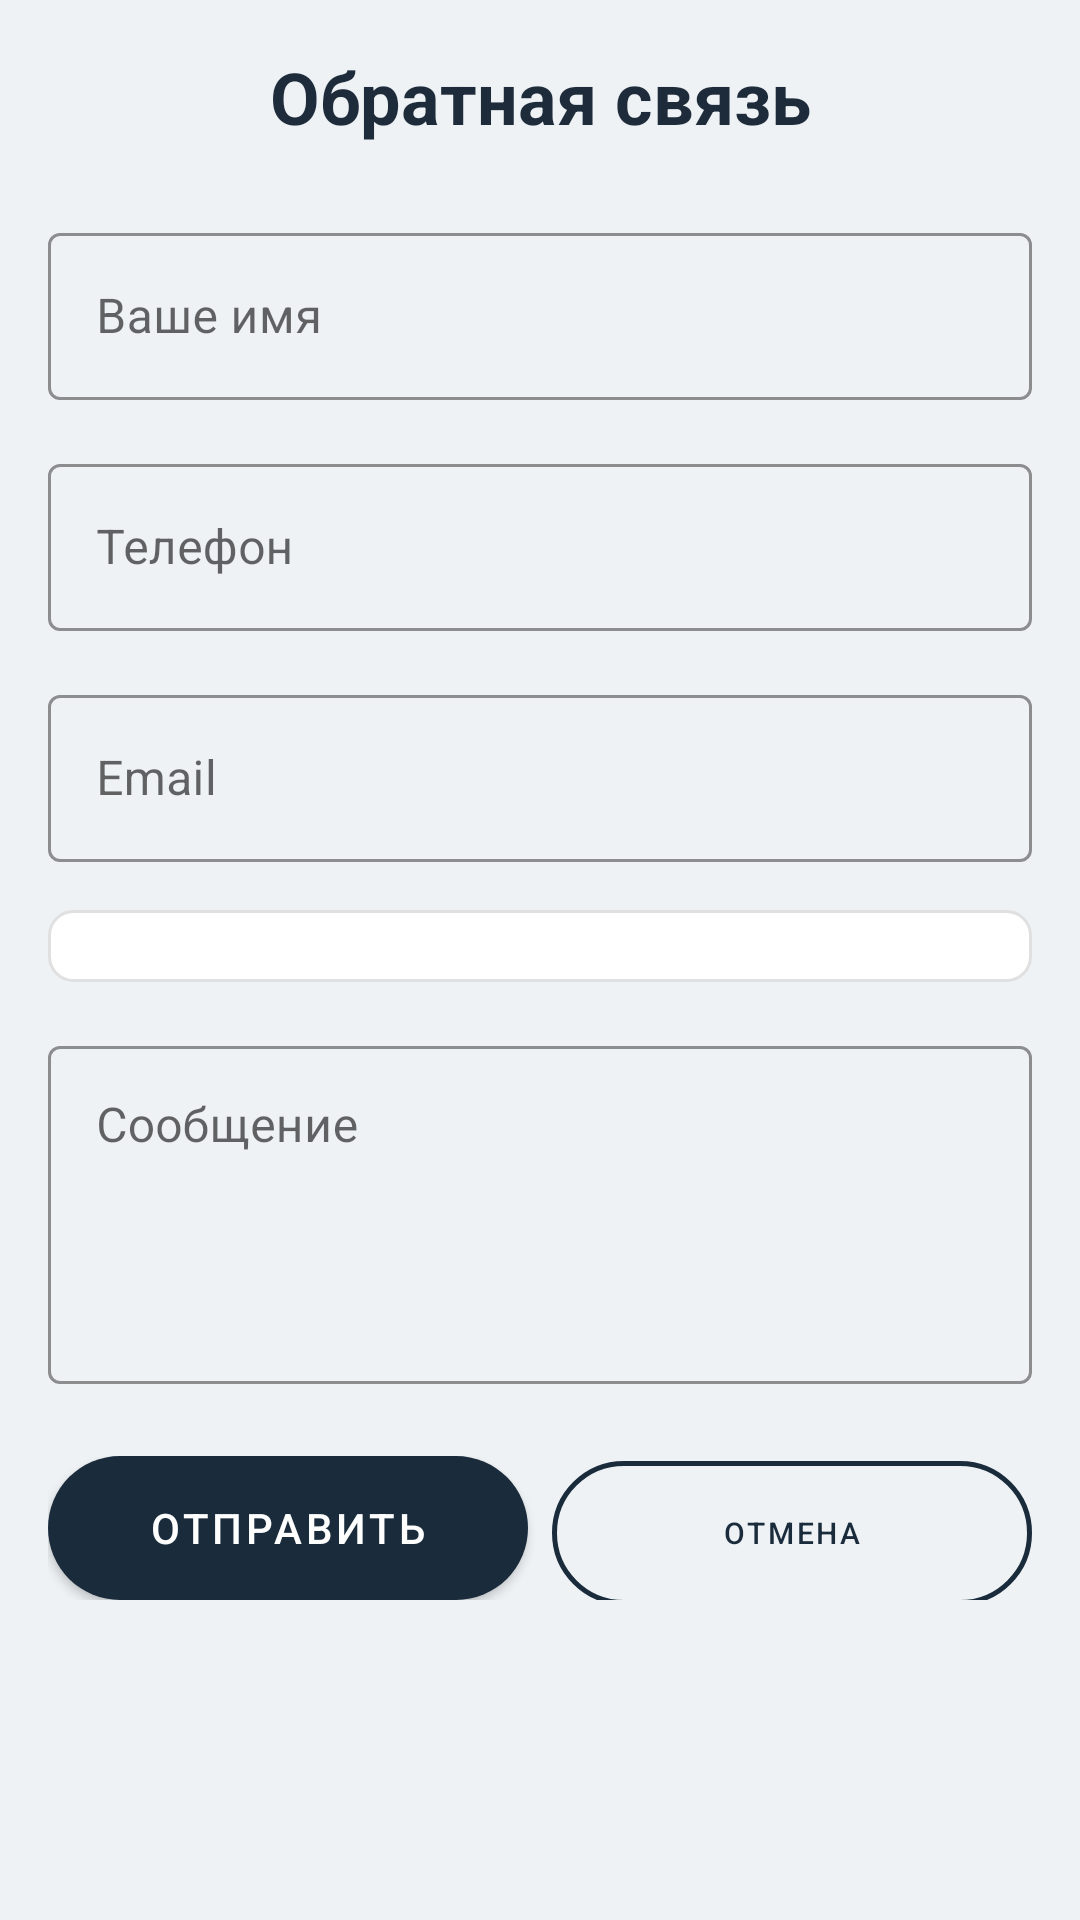

Reconstruct the res/layout file that produces this screen, plus the resources it refers to.
<!-- AndroidManifest.xml: application theme Theme.Katok -->
<!-- res/layout/fragment_feedback.xml -->
<?xml version="1.0" encoding="utf-8"?>
<ScrollView xmlns:android="http://schemas.android.com/apk/res/android"
    xmlns:app="http://schemas.android.com/apk/res-auto"
    android:layout_width="match_parent"
    android:layout_height="match_parent"
    android:padding="16dp"
    android:background="@color/background">

    <LinearLayout
        android:layout_width="match_parent"
        android:layout_height="wrap_content"
        android:orientation="vertical">

        <TextView
            android:layout_width="match_parent"
            android:layout_height="wrap_content"
            android:text="Обратная связь"
            android:textSize="24sp"
            android:textStyle="bold"
            android:textColor="@color/text_primary"
            android:gravity="center"
            android:layout_marginBottom="24dp" />

        <com.google.android.material.textfield.TextInputLayout
            android:layout_width="match_parent"
            android:layout_height="wrap_content"
            android:layout_marginBottom="16dp"
            style="@style/Widget.MaterialComponents.TextInputLayout.OutlinedBox"
            app:boxStrokeColor="@color/accent"
            app:hintTextColor="@color/text_secondary"
            app:endIconMode="clear_text">

            <com.google.android.material.textfield.TextInputEditText
                android:id="@+id/etFullName"
                android:layout_width="match_parent"
                android:layout_height="wrap_content"
                android:hint="Ваше имя"
                android:inputType="textPersonName" />
        </com.google.android.material.textfield.TextInputLayout>

        <com.google.android.material.textfield.TextInputLayout
            android:layout_width="match_parent"
            android:layout_height="wrap_content"
            android:layout_marginBottom="16dp"
            style="@style/Widget.MaterialComponents.TextInputLayout.OutlinedBox"
            app:boxStrokeColor="@color/accent"
            app:hintTextColor="@color/text_secondary"
            app:endIconMode="clear_text">

            <com.google.android.material.textfield.TextInputEditText
                android:id="@+id/etPhone"
                android:layout_width="match_parent"
                android:layout_height="wrap_content"
                android:hint="Телефон"
                android:inputType="phone" />
        </com.google.android.material.textfield.TextInputLayout>

        <com.google.android.material.textfield.TextInputLayout
            android:layout_width="match_parent"
            android:layout_height="wrap_content"
            android:layout_marginBottom="16dp"
            style="@style/Widget.MaterialComponents.TextInputLayout.OutlinedBox"
            app:boxStrokeColor="@color/accent"
            app:hintTextColor="@color/text_secondary"
            app:endIconMode="clear_text">

            <com.google.android.material.textfield.TextInputEditText
                android:id="@+id/etEmail"
                android:layout_width="match_parent"
                android:layout_height="wrap_content"
                android:hint="Email"
                android:inputType="textEmailAddress" />
        </com.google.android.material.textfield.TextInputLayout>

        <com.google.android.material.textfield.TextInputLayout
            android:layout_width="match_parent"
            android:layout_height="wrap_content"
            android:layout_marginBottom="16dp"
            style="@style/Widget.MaterialComponents.TextInputLayout.OutlinedBox"
            app:boxStrokeColor="@color/accent"
            app:hintTextColor="@color/text_secondary">

            <Spinner
                android:id="@+id/spinnerSubject"
                android:layout_width="match_parent"
                android:layout_height="wrap_content"
                android:background="@drawable/bg_spinner"
                android:padding="12dp" />
        </com.google.android.material.textfield.TextInputLayout>

        <com.google.android.material.textfield.TextInputLayout
            android:layout_width="match_parent"
            android:layout_height="wrap_content"
            android:layout_marginBottom="24dp"
            style="@style/Widget.MaterialComponents.TextInputLayout.OutlinedBox"
            app:boxStrokeColor="@color/accent"
            app:hintTextColor="@color/text_secondary">

            <com.google.android.material.textfield.TextInputEditText
                android:id="@+id/etMessage"
                android:layout_width="match_parent"
                android:layout_height="wrap_content"
                android:hint="Сообщение"
                android:inputType="textMultiLine"
                android:minLines="4"
                android:gravity="top" />
        </com.google.android.material.textfield.TextInputLayout>

        <LinearLayout
            android:layout_width="match_parent"
            android:layout_height="wrap_content"
            android:orientation="horizontal">

            <Button
                android:id="@+id/btnSend"
                android:layout_width="0dp"
                android:layout_height="wrap_content"
                android:layout_weight="1"
                android:text="Отправить"
                android:layout_marginEnd="8dp"
                style="@style/ButtonPrimary" />

            <Button
                android:id="@+id/btnCancel"
                android:layout_width="0dp"
                android:layout_height="wrap_content"
                android:layout_weight="1"
                android:text="Отмена"
                style="@style/ButtonOutline" />
        </LinearLayout>

        <ProgressBar
            android:id="@+id/progressBar"
            android:layout_width="wrap_content"
            android:layout_height="wrap_content"
            android:layout_gravity="center"
            android:layout_marginTop="24dp"
            android:visibility="gone" />

    </LinearLayout>
</ScrollView>
<!-- resources referenced by this layout -->
<resources>
  <color name="accent">#ffb347</color>
  <color name="background">#eef2f5</color>
  <color name="text_primary">#1e2b3a</color>
  <color name="text_secondary">#4f5f6f</color>
  <!-- drawable bg_spinner (drawable) -->
  <?xml version="1.0" encoding="utf-8"?>
  <shape xmlns:android="http://schemas.android.com/apk/res/android">
      <solid android:color="@color/white" />
      <corners android:radius="8dp" />
      <stroke android:width="1dp" android:color="@color/gray_border" />
      <padding android:left="12dp" android:top="12dp" android:right="12dp" android:bottom="12dp" />
  </shape>
  <style name="ButtonOutline" parent="Widget.MaterialComponents.Button">
          <item name="android:background">@drawable/button_outline</item>
          <item name="android:textColor">@color/primary</item>
          <item name="android:paddingTop">2dp</item>
          <item name="android:paddingBottom">2dp</item>
          <item name="android:paddingStart">4dp</item>
          <item name="android:paddingEnd">4dp</item>
          <item name="android:textSize">10sp</item>
          <item name="cornerRadius">2dp</item>
          <item name="strokeColor">@color/primary</item>
          <item name="strokeWidth">1.5dp</item>
      </style>
  <style name="ButtonPrimary" parent="Widget.MaterialComponents.Button">
          <item name="android:background">@drawable/button_primary</item>
          <item name="android:textColor">@color/white</item>
          <item name="android:paddingTop">12dp</item>
          <item name="android:paddingBottom">12dp</item>
          <item name="android:paddingStart">24dp</item>
          <item name="android:paddingEnd">24dp</item>
          <item name="android:textSize">14sp</item>
          <item name="android:fontFamily">sans-serif-medium</item>
          <item name="cornerRadius">40dp</item>
      </style>
  <color name="white">#FFFFFFFF</color>
  <color name="gray_border">#E0E0E0</color>
  <!-- drawable button_outline (drawable) -->
  <?xml version="1.0" encoding="utf-8"?>
  <shape xmlns:android="http://schemas.android.com/apk/res/android">
      <solid android:color="@android:color/transparent"/>
      <stroke android:width="1.5dp" android:color="@color/primary"/>
      <corners android:radius="40dp"/>
  </shape>
  <color name="primary">#1a2b3c</color>
  <!-- drawable button_primary (drawable) -->
  <?xml version="1.0" encoding="utf-8"?>
  <shape xmlns:android="http://schemas.android.com/apk/res/android">
      <solid android:color="@color/primary"/>
      <corners android:radius="40dp"/>
  </shape>
  <color name="primary_dark">#0f1c2a</color>
  <style name="Widget.Katok.EditText" parent="Widget.MaterialComponents.TextInputEditText.OutlinedBox">
          <item name="android:textColor">@color/text_primary</item>
          <item name="android:textColorHint">@color/text_secondary</item>
          <item name="materialThemeOverlay">@style/ThemeOverlay.Katok.TextInputEditText</item>
      </style>
  <style name="Widget.Katok.Spinner" parent="Widget.AppCompat.Spinner">
          <item name="android:textColor">@color/text_primary</item>
          <item name="android:background">@drawable/bg_spinner</item>
          <item name="android:padding">12dp</item>
      </style>
  <style name="ThemeOverlay.Katok.TextInputEditText" parent="">
          <item name="colorControlNormal">@color/gray_medium</item>
          <item name="colorControlActivated">@color/accent</item>
          <item name="colorControlHighlight">@color/accent</item>
      </style>
  <color name="gray_medium">#9E9E9E</color>
</resources>
